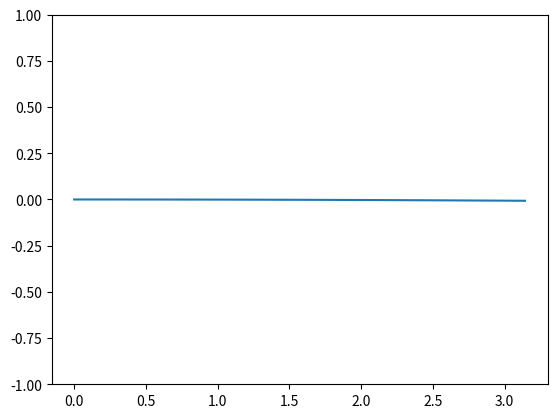

The script that saved this image:
import matplotlib.pyplot as plt
import numpy as np
import time


def circle(_x, r):
  # _y = -np.sqrt(_x ** 2 - r ** 2)
  _y = np.sqrt(abs(r ** 2 - _x ** 2))
  return _y

angle_x = [-10, 10]
angle_y = [0, 2]

for angle in np.linspace(0, 700, 200):
  # angle = np.interp(angle, angle_x, angle_y)
  print(angle)

  x = np.linspace(0.0, np.pi, 100)
  y = np.array([(circle(_x, angle)) for _x in x])

  y = y - angle

  plt.clf()
  plt.plot(x, y)
  # plt.xlim([0, 0.5])
  plt.ylim([-1, 1])
  plt.show()
  plt.pause(0.01)
